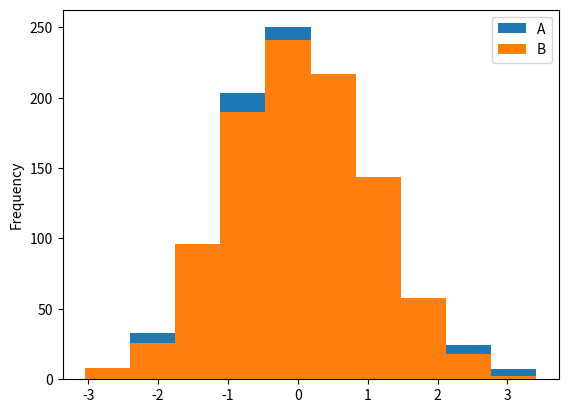

This chart was generated by the following Python code:
import numpy as np
import pandas as pd
import matplotlib.pyplot as plt

# ----------------------------------------------------
# ----------------------------------------------------
# Visualization
# ----------------------------------------------------
# ----------------------------------------------------

df = pd.DataFrame(np.random.randn(1000, 2), columns=["A", "B"])


# show histogram for whole dataset
df.plot.hist()

# show histogram for one column
# df["A"].hist()
# df["A"].hist(bins=20)
# df["A"].plot(kind="hist", bins=100)
# or
# df["A"].plot.hist()

# Show the plot
plt.show()
